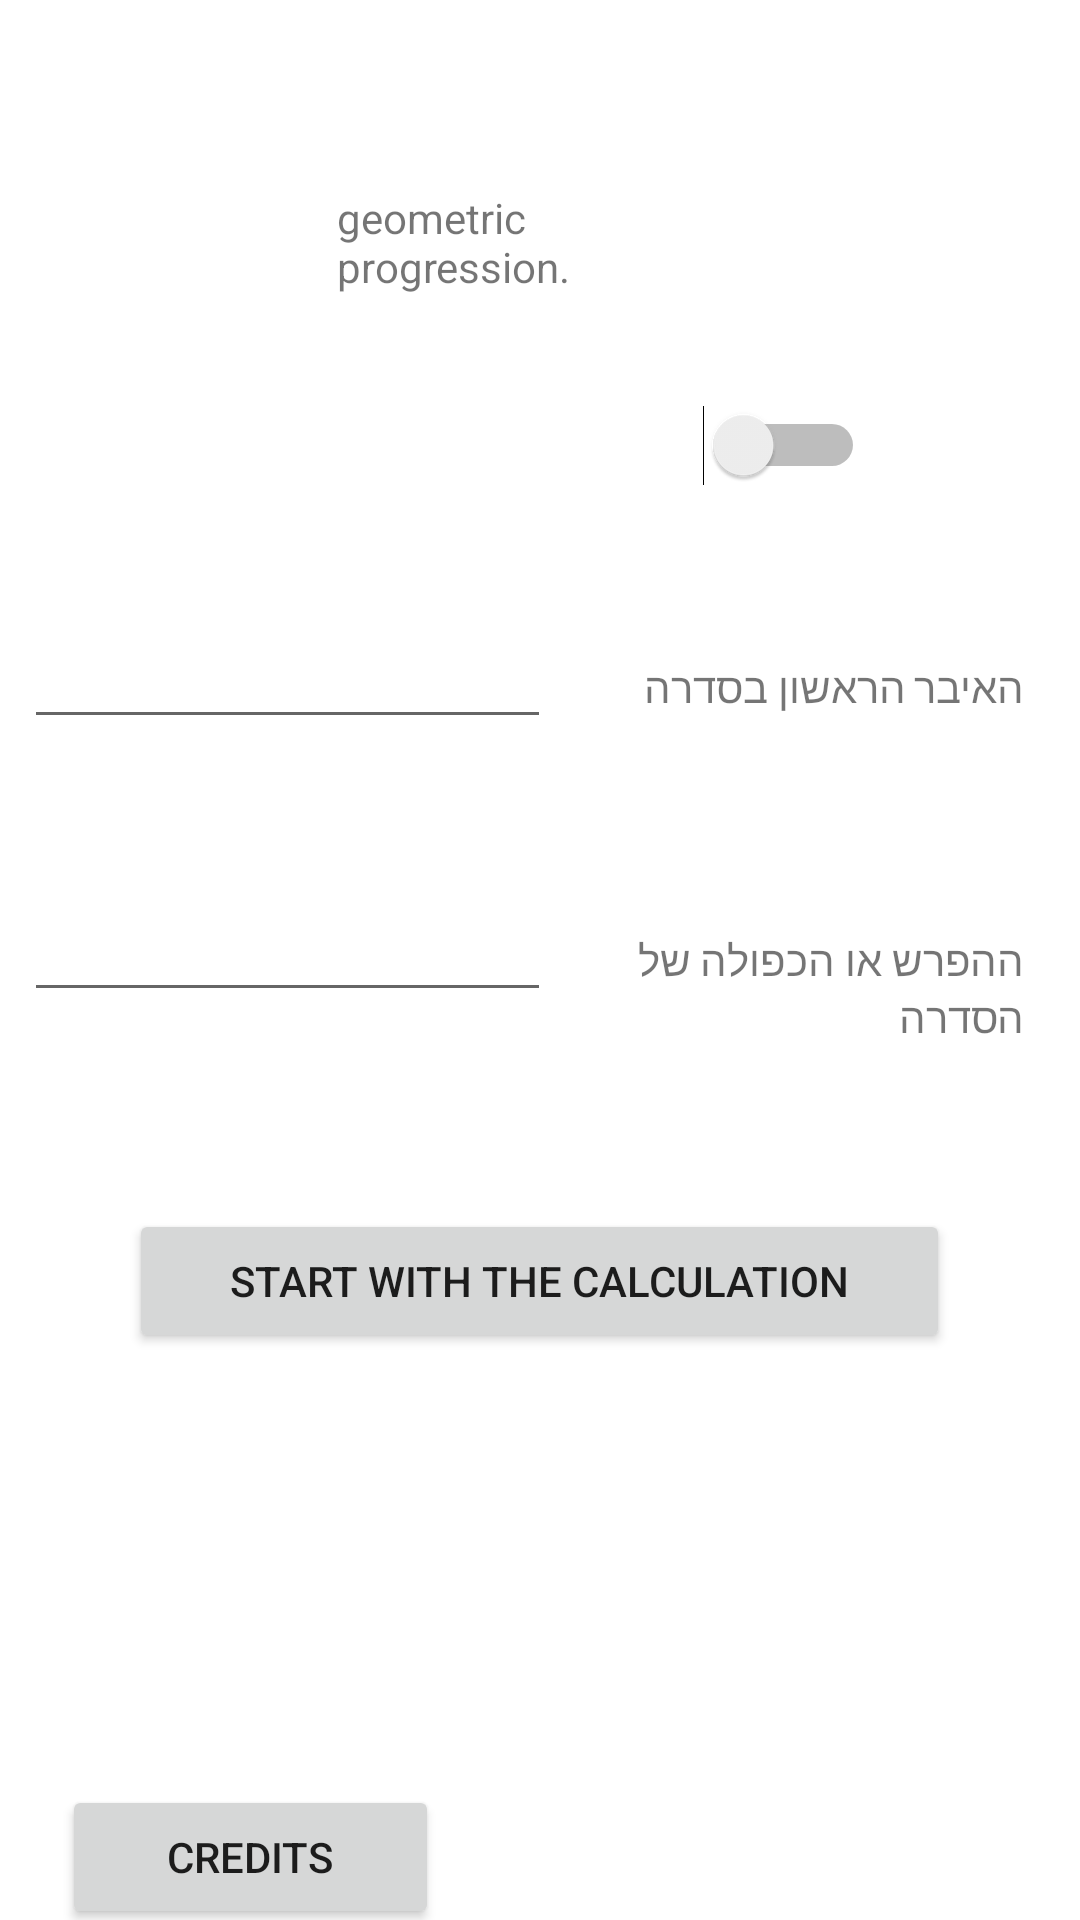

Android layout source for this screen:
<!-- AndroidManifest.xml: application theme Theme.Matala_06 -->
<!-- res/layout/activity_main.xml -->
<?xml version="1.0" encoding="utf-8"?>
<androidx.constraintlayout.widget.ConstraintLayout xmlns:android="http://schemas.android.com/apk/res/android"
    xmlns:app="http://schemas.android.com/apk/res-auto"
    xmlns:tools="http://schemas.android.com/tools"
    android:layout_width="match_parent"
    android:layout_height="match_parent"
    tools:context=".MainActivity">

    <LinearLayout
    android:layout_width="match_parent"
    android:layout_height="match_parent"
    android:orientation="vertical">

        <Space
            android:layout_width="match_parent"
            android:layout_height="63dp" />

        <LinearLayout
            android:layout_width="match_parent"
            android:layout_height="51dp"
            android:orientation="horizontal">

            <Space
                android:layout_width="wrap_content"
                android:layout_height="match_parent"
                android:layout_weight="1" />

            <TextView
                android:id="@+id/whichS"
                android:layout_width="135dp"
                android:layout_height="51dp"
                android:text="geometric progression." />

            <Space
                android:layout_width="wrap_content"
                android:layout_height="wrap_content"
                android:layout_weight="1" />
        </LinearLayout>

        <Space
            android:layout_width="match_parent"
            android:layout_height="12dp" />

        <LinearLayout
            android:layout_width="match_parent"
            android:layout_height="47dp"
            android:orientation="horizontal">

            <Space
                android:layout_width="170dp"
                android:layout_height="46dp"
                android:layout_weight="1" />

            <Switch
                android:id="@+id/sw"
                android:layout_width="315dp"
                android:layout_height="45dp"
                android:layout_weight="1"
                android:onClick="whichSeries"
                android:textOff="סדרה הנדסית"
                android:textOn="סדרה חשבונית" />

            <Space
                android:layout_width="170dp"
                android:layout_height="42dp"
                android:layout_weight="1" />

        </LinearLayout>

    <Space
        android:layout_width="match_parent"
        android:layout_height="32dp" />

    <LinearLayout
        android:layout_width="match_parent"
        android:layout_height="91dp"
        android:orientation="horizontal">

        <Space
            android:layout_width="42dp"
            android:layout_height="46dp"
            android:layout_weight="1" />

        <EditText
            android:id="@+id/edA"
            android:layout_width="wrap_content"
            android:layout_height="wrap_content"
            android:layout_weight="1"
            android:ems="10"
            android:inputType="numberDecimal|numberSigned"/>

        <TextView
            android:layout_width="192dp"
            android:layout_height="29dp"
            android:layout_weight="1"
            android:text="האיבר הראשון בסדרה" />

        <Space
            android:layout_width="53dp"
            android:layout_height="43dp"
            android:layout_weight="1" />

    </LinearLayout>

    <Space
        android:layout_width="match_parent"
        android:layout_height="18dp"
        android:layout_weight="1" />

    <LinearLayout
        android:layout_width="match_parent"
        android:layout_height="79dp"
        android:orientation="horizontal">

        <Space
            android:layout_width="42dp"
            android:layout_height="44dp"
            android:layout_weight="1" />

        <EditText
            android:id="@+id/edH"
            android:layout_width="wrap_content"
            android:layout_height="wrap_content"
            android:layout_weight="1"
            android:ems="10"
            android:inputType="numberDecimal|numberSigned" />

        <TextView
            android:layout_width="192dp"
            android:layout_height="47dp"
            android:layout_weight="1"
            android:text="ההפרש או הכפולה של הסדרה" />

        <Space
            android:layout_width="53dp"
            android:layout_height="38dp"
            android:layout_weight="1" />

    </LinearLayout>

    <Space
        android:layout_width="match_parent"
        android:layout_height="28dp" />

        <LinearLayout
            android:layout_width="match_parent"
            android:layout_height="100dp"
            android:orientation="horizontal">

            <Space
                android:layout_width="wrap_content"
                android:layout_height="41dp"
                android:layout_weight="1" />

            <Button
                android:layout_width="wrap_content"
                android:layout_height="wrap_content"
                android:layout_weight="1"
                android:onClick="start"
                android:text="Start with the calculation" />

            <Space
                android:layout_width="wrap_content"
                android:layout_height="50dp"
                android:layout_weight="1" />

        </LinearLayout>

        <Space
            android:layout_width="match_parent"
            android:layout_height="92dp" />

        <LinearLayout
            android:layout_width="match_parent"
            android:layout_height="match_parent"
            android:layout_weight="1"
            android:orientation="horizontal">

            <Space
                android:layout_width="20dp"
                android:layout_height="38dp"
                android:layout_weight="1" />

            <Button
                android:layout_width="125dp"
                android:layout_height="wrap_content"
                android:layout_weight="1"
                android:onClick="credits"
                android:text="credits" />

            <Space
                android:layout_width="213dp"
                android:layout_height="39dp"
                android:layout_weight="1" />
        </LinearLayout>

    </LinearLayout>


</androidx.constraintlayout.widget.ConstraintLayout>
<!-- resources referenced by this layout -->
<resources>
  <style name="Theme.Matala_06" parent="Theme.MaterialComponents.DayNight.DarkActionBar">
          
          <item name="colorPrimary">@color/purple_500</item>
          <item name="colorPrimaryVariant">@color/purple_700</item>
          <item name="colorOnPrimary">@color/white</item>
          
          <item name="colorSecondary">@color/teal_200</item>
          <item name="colorSecondaryVariant">@color/teal_700</item>
          <item name="colorOnSecondary">@color/black</item>
          
          <item name="android:statusBarColor" tools:targetApi="l">?attr/colorPrimaryVariant</item>
          
      </style>
  <!-- not gathered from this repository: default colours our renderer supplied (Android Studio template values) -->
  <color name="purple_500">#FF6200EE</color>
  <color name="purple_700">#FF3700B3</color>
  <color name="teal_200">#FF03DAC5</color>
  <color name="teal_700">#FF018786</color>
  <color name="black">#FF000000</color>
  <color name="white">#FFFFFFFF</color>
</resources>
